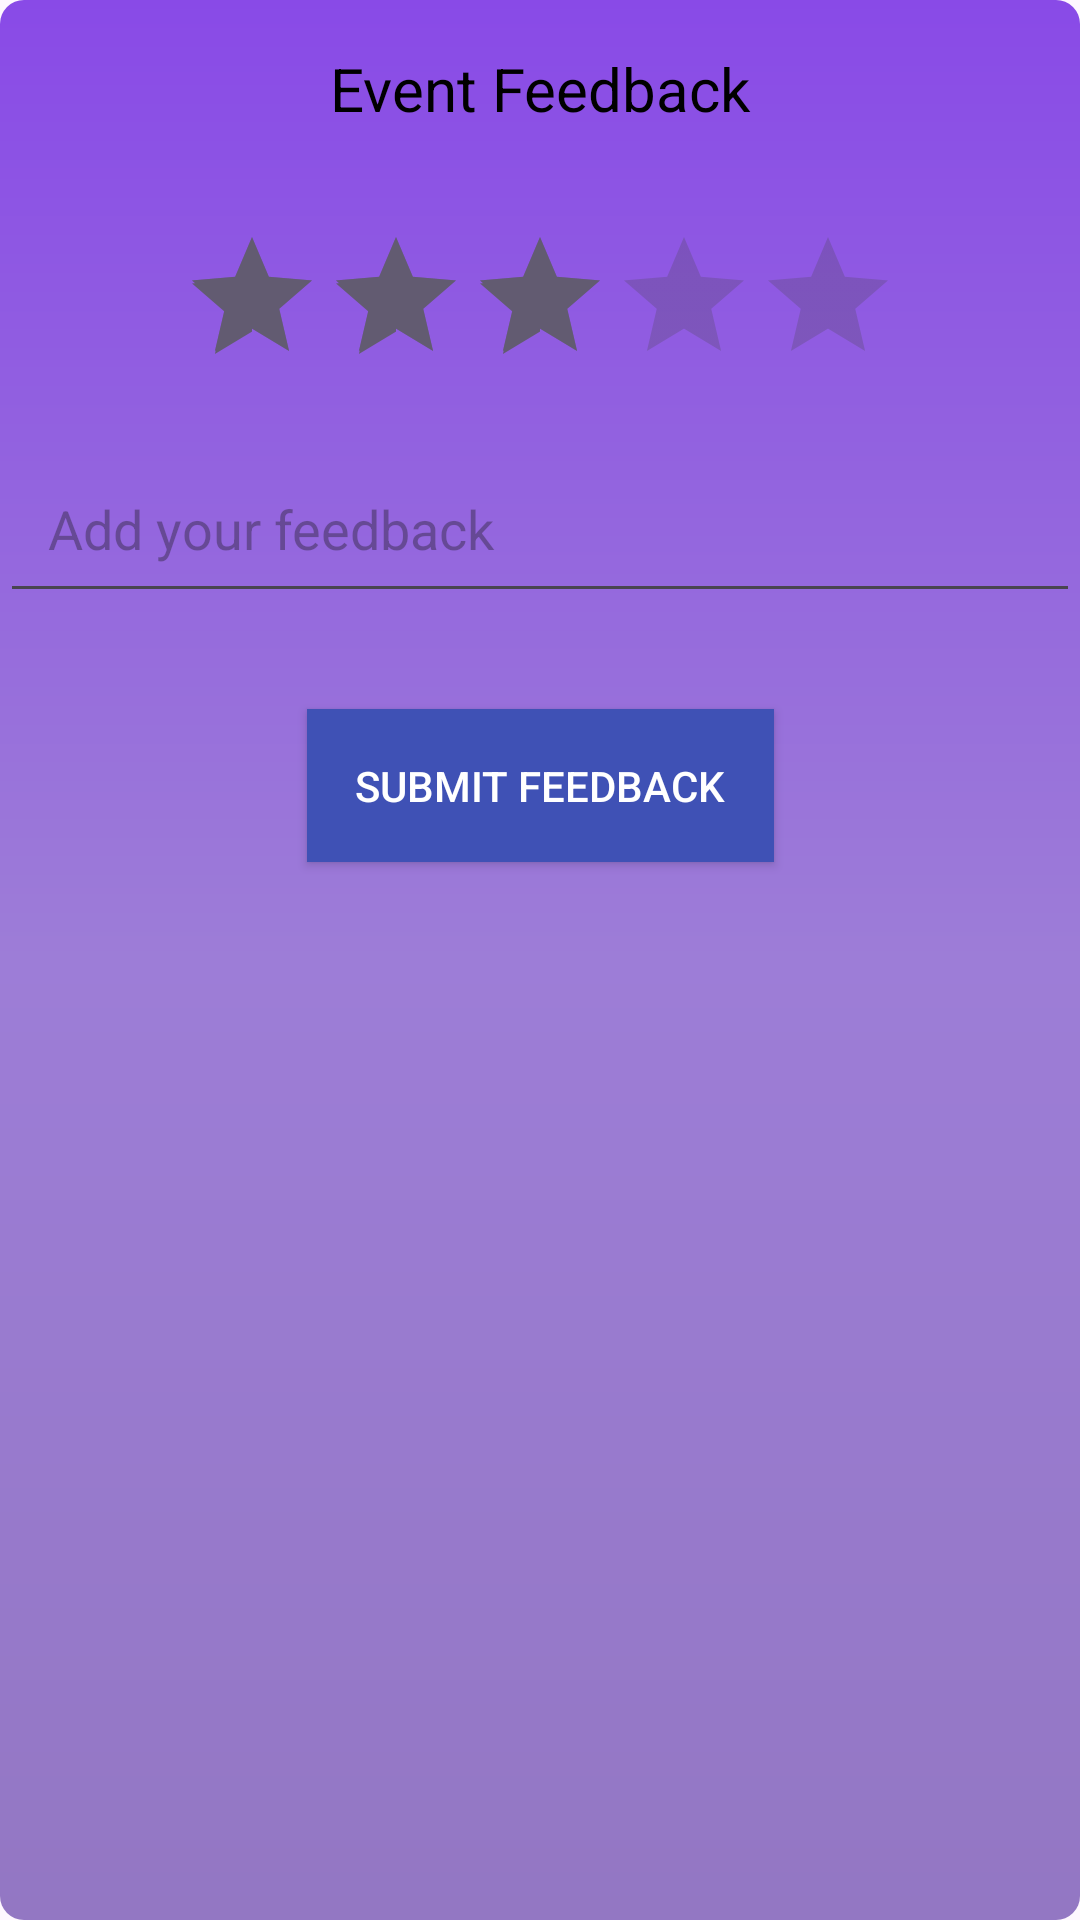

The Android layout XML behind this screen, and the referenced resources:
<!-- AndroidManifest.xml: application theme Theme.Competition2k25 -->
<!-- res/layout/fragment_feedback.xml -->
<androidx.constraintlayout.widget.ConstraintLayout xmlns:android="http://schemas.android.com/apk/res/android"
    xmlns:tools="http://schemas.android.com/tools"
    android:layout_width="match_parent"
    android:layout_height="match_parent"
    xmlns:app="http://schemas.android.com/apk/res-auto"
    android:background="@drawable/background_gradient"
    tools:context=".FeedbackFragment">

    
    <TextView
        android:id="@+id/tvFeedback"
        android:layout_width="wrap_content"
        android:layout_height="wrap_content"
        android:text="Event Feedback"
        android:textSize="20sp"
        android:textColor="#000000"
        app:layout_constraintTop_toTopOf="parent"
        app:layout_constraintStart_toStartOf="parent"
        app:layout_constraintEnd_toEndOf="parent"
        android:layout_marginTop="16dp"
        android:gravity="center" />

    
    <RatingBar
        android:id="@+id/ratingBar"
        android:layout_width="wrap_content"
        android:layout_height="wrap_content"
        android:numStars="5"
        android:rating="3"
        app:layout_constraintTop_toBottomOf="@id/tvFeedback"
        app:layout_constraintStart_toStartOf="parent"
        app:layout_constraintEnd_toEndOf="parent"
        android:layout_marginTop="32dp" />

    
    <EditText
        android:id="@+id/etFeedbackComment"
        android:layout_width="0dp"
        android:layout_height="wrap_content"
        android:hint="Add your feedback"
        app:layout_constraintTop_toBottomOf="@id/ratingBar"
        app:layout_constraintStart_toStartOf="parent"
        app:layout_constraintEnd_toEndOf="parent"
        android:layout_marginTop="16dp"
        android:padding="16dp" />

    
    <Button
        android:id="@+id/btnSubmitFeedback"
        android:layout_width="wrap_content"
        android:layout_height="wrap_content"
        android:text="Submit Feedback"
        android:textColor="#FFFFFF"
        android:background="@color/colorPrimary"
        app:layout_constraintTop_toBottomOf="@id/etFeedbackComment"
        app:layout_constraintStart_toStartOf="parent"
        app:layout_constraintEnd_toEndOf="parent"
        android:layout_marginTop="32dp"
        android:padding="16dp" />
</androidx.constraintlayout.widget.ConstraintLayout>
<!-- resources referenced by this layout -->
<resources>
  <color name="colorPrimary">#3F51B5</color>
  <!-- drawable background_gradient (drawable) -->
  <?xml version="1.0" encoding="utf-8"?>
  <shape xmlns:android="http://schemas.android.com/apk/res/android"
      android:shape="rectangle">
      <gradient
          android:type="linear"
          android:angle="270"
      android:startColor="#894AE7"
      android:centerColor="#9D7DD7"
      android:endColor="#9377C3"
      android:useLevel="false" />
      <corners android:radius="8dp" />
  </shape>
  <style name="Theme.Competition2k25" parent="Base.Theme.Competition2k25" />
  <style name="Base.Theme.Competition2k25" parent="Theme.Material3.DayNight.NoActionBar">
          
          
      </style>
</resources>
